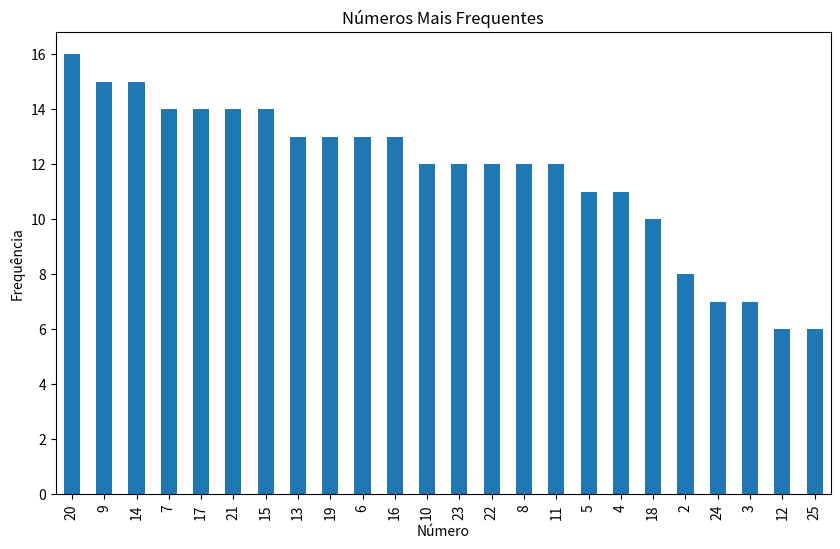

Write Python code to recreate this figure.
import pandas as pd
import matplotlib.pyplot as plt


#Dados do concurso

data = {
    "bola 1": [1, 1, 1, 3, 1, 1, 2, 1, 1, 3, 3, 1, 1, 1, 2, 2, 3, 1, 4, 2],
    "bola 2": [2, 2, 3, 4, 3, 2, 5, 2, 2, 5, 7, 2, 2, 3, 4, 4, 5, 2, 5, 4],
    "bola 3": [5, 4, 4, 5, 4, 3, 6, 3, 8, 7, 8, 3, 6, 5, 5, 5, 6, 3, 6, 6],
    "bola 4": [7, 6, 5, 6, 6, 4, 9, 4, 9, 8, 9, 4, 9, 6, 6, 6, 9, 4, 7, 7],
    "bola 5": [9, 7, 7, 7, 7, 5, 10, 6, 10, 9, 10, 6, 10, 7, 7, 7, 10, 7, 8, 8],
    "bola 6": [10, 10, 9, 9, 8, 8, 11, 7, 11, 10, 13, 8, 11, 8, 8, 8, 11, 9, 9, 9],
    "bola 7": [12, 14, 12, 13, 11, 9, 13, 8, 12, 13, 14, 9, 12, 11, 10, 10, 13, 11, 10, 13],
    "bola 8": [13, 15, 14, 14, 13, 10, 14, 9, 13, 14, 15, 11, 13, 12, 11, 11, 14, 13, 11, 14],
    "bola 9": [14, 16, 16, 16, 14, 12, 15, 11, 15, 16, 16, 13, 15, 15, 14, 14, 15, 14, 15, 15],
    "bola 10": [17, 17, 18, 17, 15, 17, 18, 13, 17, 17, 19, 14, 17, 16, 15, 16, 16, 15, 16, 16],
    "bola 11": [19, 18, 19, 19, 16, 20, 19, 14, 20, 18, 20, 15, 18, 17, 16, 17, 19, 17, 17, 17],
    "bola 12": [20, 19, 21, 21, 20, 22, 20, 15, 21, 19, 21, 20, 19, 18, 17, 18, 20, 18, 20, 18],
    "bola 13": [21, 21, 22, 22, 22, 23, 21, 16, 22, 20, 23, 21, 20, 19, 20, 19, 21, 19, 21, 19],
    "bola 14": [23, 23, 23, 24, 24, 24, 22, 17, 23, 21, 24, 23, 22, 20, 21, 20, 22, 20, 22, 20],
    "bola 15": [24, 24, 24, 25, 25, 25, 23, 18, 25, 23, 25, 25, 23, 21, 22, 22, 23, 21, 23, 22]
}


#criando um DataFrame a partir dos dados
df = pd.DataFrame(data)

#encontrando os números mais frequentes em todas as bolas
frequencia_numeros = df.iloc[:, 1:].values.flatten()
numeros_mais_frequentes = pd.Series(frequencia_numeros).value_counts()

# Exibindo os números mais frequentes
print("Números mais frequentes:")
print(numeros_mais_frequentes)




# Exibindo os números mais frequentes em um gráfico de barras
numeros_mais_frequentes.plot(kind='bar', figsize=(10, 6))
plt.title('Números Mais Frequentes')
plt.xlabel('Número')
plt.ylabel('Frequência')
plt.show()
